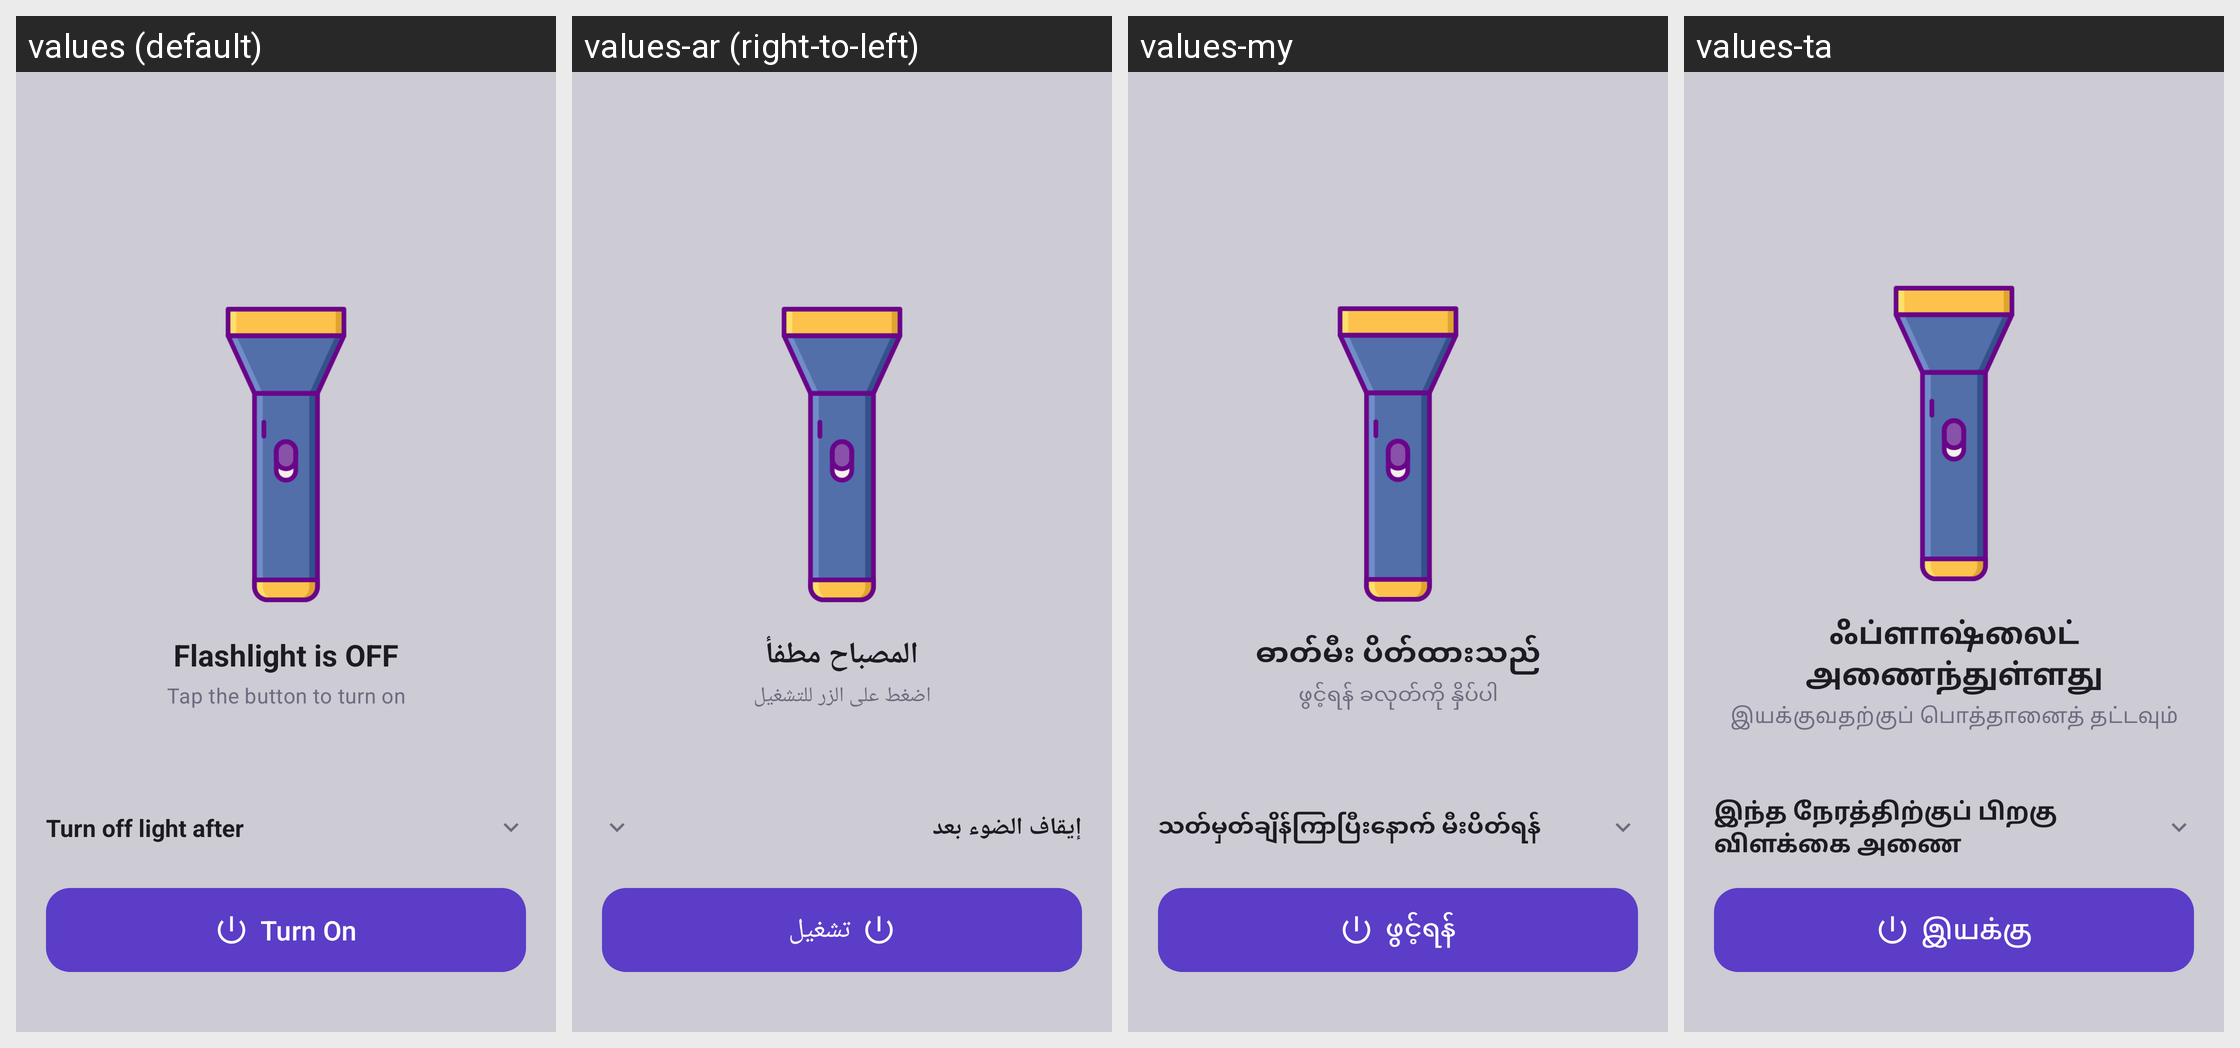

The Android screen above is rendered under several locales of the same app. Produce the string resources it draws, with the default and per-locale values.
Android screen res/layout/layout_torch_mode.xml rendered under 4 locales, left to right: values (default), values-ar (right-to-left), values-my, values-ta. Device: Nexus 5 (rendered at 1080×1920; each locale shown at half size, 540×960, under a caption strip naming it); theme Theme.Torch.
Other locales in the repository, not shown: values-af, values-bn, values-da, values-de, values-es, values-fi, values-fr, values-gu, values-ha, values-hi, values-it, values-iw, values-ja, values-kn, values-ko, values-ku, values-ml, values-mr, values-ms, values-nb, values-nl, values-pa, values-ps, values-ru, values-sv, values-sw, values-te, values-ur, values-xh, values-zu.
Strings drawn on this screen, with the default value and each locale's value (text and hints the layout hard-codes, and strings that could not be matched under every locale, appear in the picture but are not listed):

flashlight_is_off
  values: Flashlight is OFF
  values-ar: المصباح مطفأ
  values-my: ဓာတ်မီး ပိတ်ထားသည်
  values-ta: ஃப்ளாஷ்லைட் அணைந்துள்ளது

tap_to_turn_on
  values: Tap the button to turn on
  values-ar: اضغط على الزر للتشغيل
  values-my: ဖွင့်ရန် ခလုတ်ကို နှိပ်ပါ
  values-ta: இயக்குவதற்குப் பொத்தானைத் தட்டவும்

auto_off_label
  values: Turn off light after
  values-ar: إيقاف الضوء بعد
  values-my: သတ်မှတ်ချိန်ကြာပြီးနောက် မီးပိတ်ရန်
  values-ta: இந்த நேரத்திற்குப் பிறகு விளக்கை அணை

turn_on
  values: Turn On
  values-ar: تشغيل
  values-my: ဖွင့်ရန်
  values-ta: இயக்கு
